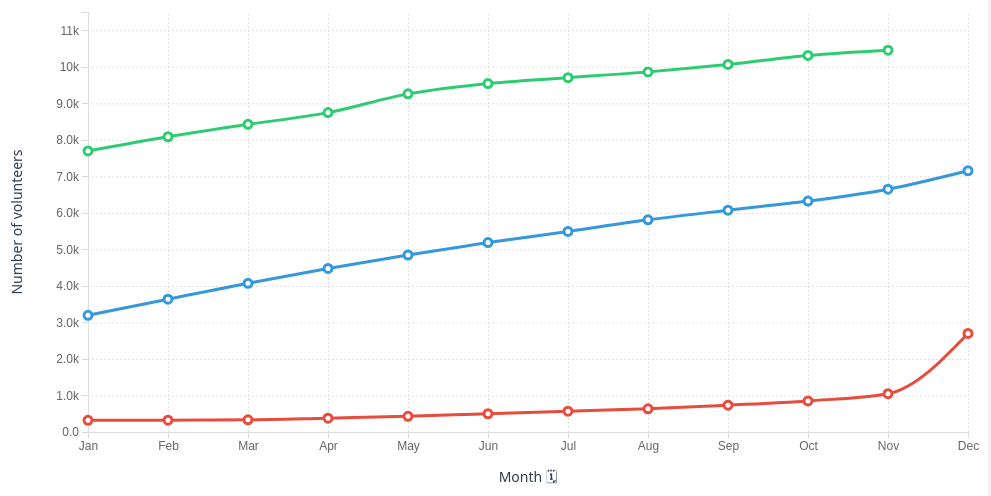
D3 v7 page, settled after 480 driven frames (8 s of simulated time); the page loaded 1 data file(s).


// ── volunteers.js
// ADDED: Chart configuration and setup
const margin = { top: 20, right: 40, bottom: 60, left: 80 };
const width = 1000 - margin.left - margin.right;
const height = 500 - margin.top - margin.bottom;

// ADDED: Color scheme for different years
const colorScale = d3.scaleOrdinal()
    .domain(['2022', '2023', '2024'])
    .range(['#e74c3c', '#3498db', '#2ecc71']);

// ADDED: Track active years for legend interaction
let activeYears = new Set(['2022', '2023', '2024']);

// ADDED: Month names for x-axis
const monthNames = ['Jan', 'Feb', 'Mar', 'Apr', 'May', 'Jun',
  'Jul', 'Aug', 'Sep', 'Oct', 'Nov', 'Dec'];

// ADDED: Create SVG container
const svg = d3.select('#chart')
    .append('svg')
    .attr('width', width + margin.left + margin.right)
    .attr('height', height + margin.top + margin.bottom)
    .append('g')
    .attr('transform', `translate(${margin.left},${margin.top})`);

// ADDED: Tooltip element
const tooltip = d3.select('.tooltip');

// ADDED: CSV data parsing function
function parseCSVData(csvText) {
  const lines = csvText.trim().split('\n');
  const data = [];

  // Skip header and parse data
  for (let i = 1; i < lines.length; i++) {
    const [dateTime, donations] = lines[i].split(',');
    const cleanDateTime = dateTime.replace(/"/g, '');
    const cleanDonations = parseInt(donations.replace(/"/g, ''));

    // Parse date (format: 2022.02.01 0:00)
    const [datePart] = cleanDateTime.split(' ');
    const [year, month, day] = datePart.split('.');
    const date = new Date(parseInt(year), parseInt(month) - 1, parseInt(day));

    data.push({
      date: date,
      year: year,
      month: parseInt(month),
      donations: cleanDonations,
      originalDate: cleanDateTime
    });
  }

  return data;
}

// ADDED: Load and process CSV data
async function loadData() {
  try {
    const csvText = await d3.text('files/data_number_of_volunteers.csv');
    const data = parseCSVData(csvText);

    // Group data by year
    const groupedData = d3.group(data, d => d.year);

    return groupedData;
  } catch (error) {
    console.error('Error loading data:', error);
    // ADDED: Fallback data for demonstration
    return createFallbackData();
  }
}

// ADDED: Fallback data creation (in case CSV file is not accessible)
function createFallbackData() {
  const csvData = `DateTime,"number of volunteers"
2022.01.01 0:00,320
2022.02.01 0:00,323
2022.03.01 0:00,332
2022.04.01 0:00,379
2022.05.01 0:00,429
2022.06.01 0:00,500
2022.07.01 0:00,570
2022.08.01 0:00,636
2022.09.01 0:00,734
2022.10.01 0:00,852
2022.11.01 0:00,1048
2022.12.01 0:00,2699
2023.01.01 0:00,3196
2023.02.01 0:00,3637
2023.03.01 0:00,4072
2023.04.01 0:00,4478
2023.05.01 0:00,4846
2023.06.01 0:00,5186
2023.07.01 0:00,5491
2023.08.01 0:00,5809
2023.09.01 0:00,6072
2023.10.01 0:00,6322
2023.11.01 0:00,6648
2023.12.01 0:00,7153
2024.01.01 0:00,7695
2024.02.01 0:00,8084
2024.03.01 0:00,8423
2024.04.01 0:00,8745
2024.05.01 0:00,9258
2024.06.01 0:00,9540
2024.07.01 0:00,9700
2024.08.01 0:00,9860
2024.09.01 0:00,10064
2024.10.01 0:00,10310
2024.11.01 0:00,10454`;

  const data = parseCSVData(csvData);
  return d3.group(data, d => d.year);
}

// ADDED: Create scales
function createScales(allData) {
  // CHANGED: X-scale now uses months 1-12 instead of dates
  const xScale = d3.scaleLinear()
      .domain([1, 12])
      .range([0, width]);

  const yScale = d3.scaleLinear()
      .domain([0, d3.max(allData, d => d.donations) * 1.1])
      .range([height, 0]);

  return { xScale, yScale };
}

// ADDED: Create axes with grid
function createAxes(xScale, yScale) {
  // CHANGED: X-axis now shows months
  const xAxis = d3.axisBottom(xScale)
      .tickValues([1, 2, 3, 4, 5, 6, 7, 8, 9, 10, 11, 12])
      .tickFormat(d => monthNames[d - 1]);

  svg.append('g')
      .attr('class', 'axis')
      .attr('transform', `translate(0,${height})`)
      .call(xAxis);

  // Y-axis
  const yAxis = d3.axisLeft(yScale)
      .tickFormat(d => d3.format('.2s')(d));

  svg.append('g')
      .attr('class', 'axis')
      .call(yAxis);

  // ADDED: Grid lines
  svg.append('g')
      .attr('class', 'grid')
      .attr('transform', `translate(0,${height})`)
      .call(d3.axisBottom(xScale)
          .tickValues([1, 2, 3, 4, 5, 6, 7, 8, 9, 10, 11, 12])
          .tickSize(-height)
          .tickFormat('')
      );

  svg.append('g')
      .attr('class', 'grid')
      .call(d3.axisLeft(yScale)
          .tickSize(-width)
          .tickFormat('')
      );

  // ADDED: Axis labels
  svg.append('text')
      .attr('class', 'axis-label')
      .attr('transform', 'rotate(-90)')
      .attr('y', 0 - margin.left)
      .attr('x', 0 - (height / 2))
      .attr('dy', '1em')
      .style('text-anchor', 'middle')
      .text('Number of volunteers');

  svg.append('text')
      .attr('class', 'axis-label')
      .attr('transform', `translate(${width / 2}, ${height + margin.bottom - 10})`)
      .style('text-anchor', 'middle')
      .text('Month 🗓');
}

// ADDED: Create line generator
function createLineGenerator(xScale, yScale) {
  return d3.line()
      .x(d => xScale(d.month)) // CHANGED: Use month number instead of date
      .y(d => yScale(d.donations))
      .curve(d3.curveMonotoneX);
}

// ADDED: Draw lines for each year
function drawLines(groupedData, line, xScale, yScale) {
  const years = Array.from(groupedData.keys()).sort();

  years.forEach(year => {
    const yearData = groupedData.get(year);
    const color = colorScale(year);

    // Draw line
    svg.append('path')
        .datum(yearData)
        .attr('class', `line year-${year}`)
        .attr('d', line)
        .style('stroke', color)
        .style('opacity', activeYears.has(year) ? 1 : 0.1); // ADDED: Initial visibility

    // ADDED: Draw dots for data points
    svg.selectAll(`.dot-${year}`)
        .data(yearData)
        .enter().append('circle')
        .attr('class', `dot dot-${year}`)
        .attr('cx', d => xScale(d.month)) // CHANGED: Use month number
        .attr('cy', d => yScale(d.donations))
        .style('stroke', color)
        .style('opacity', activeYears.has(year) ? 1 : 0.1) // ADDED: Initial visibility
        .on('mouseover', function(event, d) {
          // ADDED: Show tooltip on hover
          tooltip.style('opacity', 1)
              .html(`
                                <strong>Year:</strong> ${d.year}<br>
                                <strong>Month:</strong> ${monthNames[d.month - 1]}<br>
                                <strong>Donors:</strong> ${d3.format(',')(d.donations)}
                            `)
              .style('left', (event.pageX + 10) + 'px')
              .style('top', (event.pageY - 10) + 'px');
        })
        .on('mouseout', function() {
          tooltip.style('opacity', 0);
        });
  });
}

// ADDED: Update line visibility based on active years
function updateLineVisibility() {
  svg.selectAll('.line')
      .style('opacity', function() {
        const year = d3.select(this).attr('class').match(/year-(\d+)/)[1];
        return activeYears.has(year) ? 1 : 0.1;
      });

  svg.selectAll('.dot')
      .style('opacity', function() {
        const year = d3.select(this).attr('class').match(/dot-(\d+)/)[1];
        return activeYears.has(year) ? 1 : 0.1;
      });
}

// ADDED: Create interactive horizontal legend
function createLegend(groupedData) {
  const years = Array.from(groupedData.keys()).sort();
  const legendContainer = d3.select('#legend');

  const legendItems = legendContainer.selectAll('.legend-item')
      .data(years)
      .enter().append('div')
      .attr('class', d => `legend-item ${activeYears.has(d) ? 'active' : ''}`)
      .style('cursor', 'pointer');

  // ADDED: Legend color indicators
  legendItems.append('div')
      .attr('class', 'legend-color')
      .style('background-color', d => colorScale(d));

  // Legend text
  legendItems.append('span')
      .text(d => d);

  // ADDED: Click functionality to toggle year visibility
  legendItems.on('click', function(event, clickedYear) {
    if (activeYears.has(clickedYear)) {
      // If clicking on active year and it's not the only one active, deactivate it
      if (activeYears.size > 1) {
        activeYears.delete(clickedYear);
      }
    } else {
      // Activate the clicked year
      activeYears.add(clickedYear);
    }

    // Update legend visual state
    legendItems.classed('active', d => activeYears.has(d));

    // Update line visibility
    updateLineVisibility();
  });
}

// ADDED: Main initialization function
async function init() {
  const groupedData = await loadData();
  const allData = Array.from(groupedData.values()).flat();

  const { xScale, yScale } = createScales(allData);
  createAxes(xScale, yScale);

  const line = createLineGenerator(xScale, yScale);
  drawLines(groupedData, line, xScale, yScale);
  createLegend(groupedData);
}

// ADDED: Start the application
init().catch(console.error);


### data: files/data_number_of_volunteers.csv
?DateTime, number of volunteers
2022.01.01 0:00, 320
2022.02.01 0:00, 323
2022.03.01 0:00, 332
2022.04.01 0:00, 379
2022.05.01 0:00, 429
2022.06.01 0:00, 500
2022.07.01 0:00, 570
2022.08.01 0:00, 636
2022.09.01 0:00, 734
2022.10.01 0:00, 852
2022.11.01 0:00, 1048
2022.12.01 0:00, 2699
2023.01.01 0:00, 3196
2023.02.01 0:00, 3637
2023.03.01 0:00, 4072
2023.04.01 0:00, 4478
2023.05.01 0:00, 4846
2023.06.01 0:00, 5186
2023.07.01 0:00, 5491
2023.08.01 0:00, 5809
2023.09.01 0:00, 6072
2023.10.01 0:00, 6322
2023.11.01 0:00, 6648
2023.12.01 0:00, 7153
2024.01.01 0:00, 7695
2024.02.01 0:00, 8084
2024.03.01 0:00, 8423
2024.04.01 0:00, 8745
2024.05.01 0:00, 9258
2024.06.01 0:00, 9540
2024.07.01 0:00, 9700
2024.08.01 0:00, 9860
2024.09.01 0:00, 10064
2024.10.01 0:00, 10310
2024.11.01 0:00, 10454